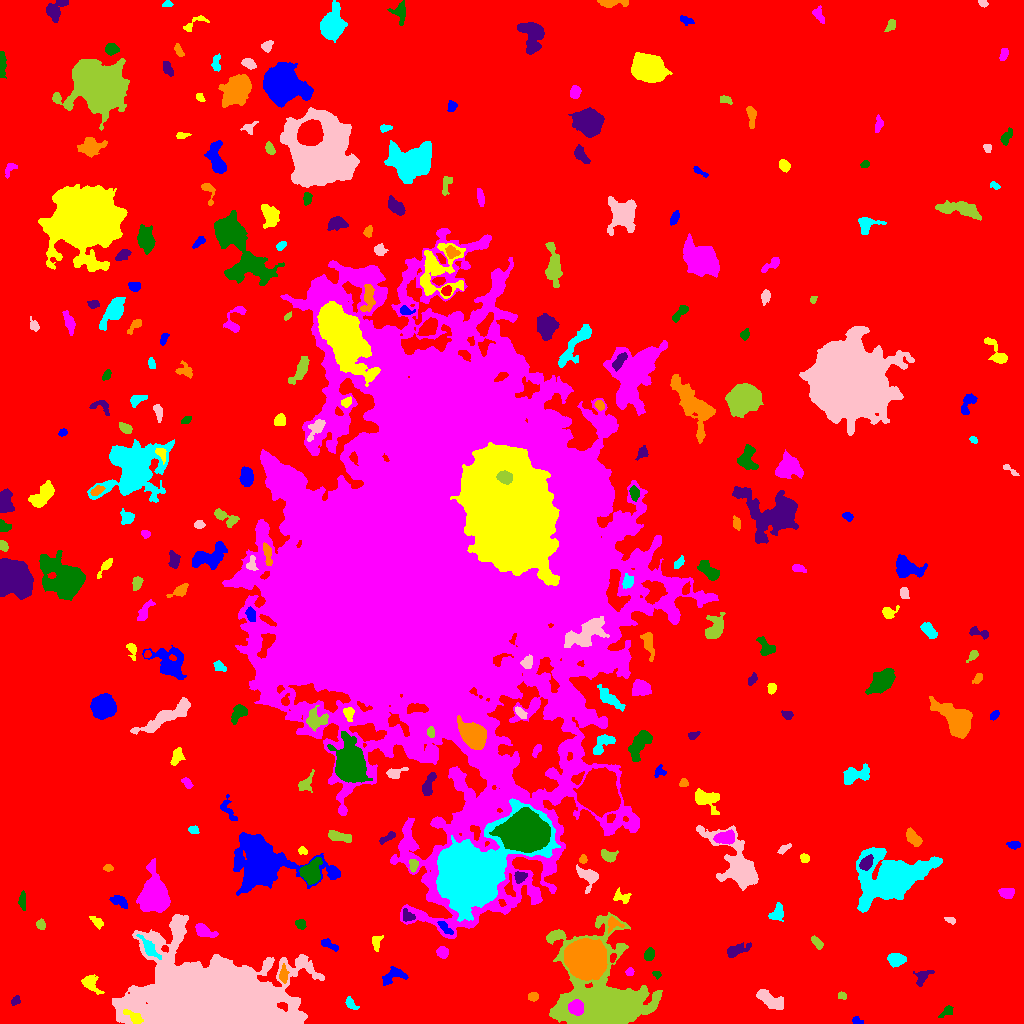

Values plotted in this chart, from the file beside it:
ID, X, Y, A, B, theta, total_flux, mu_max, mu_median, mu_mean, R_fwhm, R_e, R10, R90, x_start, x_end, y_start, y_end, area, greylevel
0, 503.9, 513.6, 308.2, 300.8, 1.205, 3023609, 31.0, 3.0, 3.915, 12.27, 243.3, 93.07, 387.4, 0, 1023, 0, 1023, 772326, 3.915
1, 855.9, 2.904, 2.451, 1.826, -0.5095, 135.0, 5.0, 2.0, 1.901, 2.764, 2.326, 0.7979, 3.785, 852, 863, 0, 7, 71, 13.9
2, 134.2, 6.055, 5.075, 2.17, -0.6006, 579.0, 9.0, 3.0, 3.488, 3.868, 3.7, 1.382, 6.283, 123, 143, 0, 14, 166, 30.49
3, 575.7, 16, 3.385, 3.266, -0.2965, 3173, 32.0, 13.5, 14.83, 5.585, 4.297, 1.784, 6.747, 568, 583, 8, 24, 214, 69.83
4, 946.5, 11.96, 4.138, 2.052, 0.6653, 304.0, 4.0, 3.0, 2.815, 5.528, 3.523, 1.493, 5.232, 938, 953, 6, 18, 108, 10.81
5, 15.59, 23.06, 2.492, 1.893, 0.7346, 150.0, 4.0, 2.0, 1.948, 3.949, 2.706, 0.9772, 4.297, 11, 20, 18, 28, 77, 10.95
6, 533.7, 27.08, 2.413, 2.059, 0.2419, 257.0, 6.0, 3.0, 2.888, 3.827, 2.821, 1.128, 4.442, 528, 538, 22, 31, 89, 12.89
7, 350.6, 19.61, 3.521, 2.011, -0.8784, 325.0, 7.0, 2.5, 2.955, 3.523, 3.141, 1.262, 5.046, 345, 359, 14, 27, 110, 12.95
8, 769.8, 24.33, 7.876, 3.019, -0.5209, 1283, 8.0, 4.0, 3.697, 7.919, 5.781, 2.257, 8.777, 756, 783, 14, 34, 347, 12.7
9, 842.2, 27.87, 2.152, 1.705, -0.4444, 140.0, 4.0, 2.0, 2.222, 3.568, 2.459, 0.9772, 3.827, 838, 846, 24, 32, 63, 11.22
10, 781.1, 38.45, 2.041, 1.777, 0.5972, 179.0, 6.0, 2.0, 2.387, 3.29, 2.394, 0.7979, 3.827, 777, 786, 33, 44, 75, 13.39
11, 392.8, 47.16, 6.924, 3.5, 0.4212, 696.0, 6.0, 3.0, 2.818, 6.555, 5.078, 1.954, 7.858, 382, 408, 38, 57, 247, 10.82
12, 90.36, 39.59, 5.271, 3.12, -0.8077, 795.0, 9.0, 3.0, 3.502, 4.72, 4.478, 1.693, 7.269, 81, 104, 29, 49, 227, 14.5
13, 629.5, 51.72, 2.148, 1.874, 1.263, 232.0, 6.0, 4.0, 3.625, 3.785, 2.523, 0.9772, 3.868, 625, 634, 48, 56, 64, 14.62
14, 656.7, 48.76, 2.13, 1.685, -0.5272, 210.0, 8.0, 4.0, 3.684, 3.09, 2.326, 0.7979, 3.656, 652, 661, 44, 52, 57, 11.68
15, 921.5, 46.54, 3.63, 2.855, 0.8255, 407.0, 8.0, 2.0, 2.353, 3.656, 3.385, 1.262, 5.863, 913, 934, 37, 53, 173, 11.35
16, 283.5, 48.1, 3.719, 1.875, -1.536, 271.0, 5.0, 2.0, 2.085, 3.868, 3.192, 1.262, 5.109, 279, 289, 40, 60, 130, 16.08
17, 895.7, 63.98, 4.132, 2.802, -0.01116, 878.0, 9.0, 4.0, 4.142, 5.499, 4.334, 1.784, 6.676, 887, 906, 56, 70, 212, 13.14
18, 210.7, 18.46, 32.36, 16.33, -0.05751, 286775, 221.0, 12.0, 26.99, 12.99, 20.42, 7.203, 42.98, 112, 324, 0, 109, 10627, 33.99
19, 599.4, 18.59, 18.61, 16.65, -0.7355, 87797, 113.0, 7.0, 19.44, 12.09, 13.98, 5.171, 26.59, 546, 662, 0, 111, 4516, 27.44
20, 72.79, 76.28, 5.477, 2.984, 0.9348, 225.0, 5.0, 2.0, 1.731, 3.09, 3.29, 1.128, 5.352, 63, 79, 61, 84, 130, 10.73
21, 327.9, 79.42, 4.468, 1.765, -0.4146, 274.0, 5.0, 2.0, 2.108, 3.909, 3.241, 1.262, 5.232, 321, 338, 72, 85, 130, 14.11
22, 376.2, 81.15, 3.446, 2.175, 1.416, 252.0, 5.0, 2.0, 2.066, 3.7, 3.192, 1.262, 5.293, 372, 383, 72, 88, 122, 12.07
23, 442.6, 71.35, 2.836, 2.428, -0.9636, 491.0, 9.0, 3.0, 3.836, 3.656, 3.29, 1.262, 5.352, 436, 448, 65, 77, 128, 12.84
24, 649.9, 68.68, 2.958, 2.164, 1.334, 300.0, 6.0, 2.0, 2.459, 3.949, 3.141, 1.128, 5.078, 644, 654, 63, 76, 122, 11.46
25, 736, 73.09, 5.899, 2.425, 0.3627, 749.0, 10.0, 2.5, 3.314, 4.222, 4.146, 1.493, 7.247, 727, 751, 66, 81, 226, 12.31
26, 586, 64.25, 7.89, 7.782, -0.9361, 69023, 161.0, 32.0, 46.26, 10.03, 9.707, 3.827, 16.6, 564, 607, 43, 85, 1492, 63.26
27, 149, 75.45, 7.025, 2.236, -0.8957, 694.0, 7.0, 3.0, 3.126, 5.352, 4.514, 1.784, 7.181, 136, 161, 64, 89, 222, 19.13
28, 176.9, 97.08, 5.837, 2.553, 1.477, 683.0, 8.0, 3.0, 3.133, 4.853, 4.514, 1.693, 7.203, 171, 183, 79, 107, 218, 15.13
29, 816.7, 80.95, 3.769, 1.78, -0.875, 283.0, 5.0, 3.0, 2.527, 4.26, 3.338, 1.262, 5.046, 811, 823, 74, 88, 112, 11.53
30, 246.8, 94.01, 1.952, 1.631, -1.155, 143.0, 6.0, 2.0, 2.509, 2.764, 2.185, 0.7979, 3.568, 243, 251, 91, 99, 57, 11.51
31, 443.9, 97.18, 4.618, 1.615, -0.7355, 261.0, 7.0, 2.0, 2.139, 2.877, 2.877, 1.128, 4.918, 437, 453, 89, 102, 122, 17.14
32, 96.79, 101.3, 4.001, 1.962, -0.7075, 306.0, 5.0, 2.5, 2.732, 4.222, 3.432, 1.382, 5.323, 89, 103, 94, 107, 112, 11.73
33, 203.8, 92.62, 5.253, 2.609, -0.4451, 1197, 13.0, 5.0, 5.567, 4.951, 4.334, 1.693, 7.024, 195, 218, 86, 100, 215, 13.57
34, 300.7, 99.15, 2.569, 2.176, -0.8441, 458.0, 10.0, 4.0, 4.722, 3.827, 2.985, 1.128, 4.787, 295, 306, 94, 104, 97, 13.72
35, 406.8, 107.3, 3.433, 2.414, -0.9385, 234.0, 5.0, 1.0, 1.934, 3.568, 3.038, 1.128, 5.14, 403, 415, 102, 115, 121, 15.93
36, 613, 99.56, 4.032, 3.729, 0.1723, 393.0, 6.0, 3.0, 2.807, 5.046, 3.989, 1.493, 6.024, 608, 624, 90, 107, 140, 15.81
37, 777.3, 110.8, 4.493, 2.995, 1.086, 508.0, 6.0, 3.0, 2.717, 5.528, 4.222, 1.596, 6.628, 768, 783, 102, 121, 187, 11.72
38, 950.3, 103.2, 2.619, 1.407, -0.3976, 165.0, 7.0, 2.0, 2.5, 2.326, 2.326, 0.7979, 3.827, 944, 955, 99, 106, 66, 11.5
39, 40.77, 98.8, 2.416, 2.038, -1.117, 249.0, 6.0, 3.0, 2.83, 3.909, 2.877, 1.128, 4.514, 36, 45, 94, 105, 88, 11.83
40, 516.9, 97.63, 6.988, 1.91, 0.8899, 474.0, 6.0, 2.0, 2.604, 5.262, 4.068, 1.596, 6.408, 507, 527, 83, 113, 182, 15.6
41, 119.3, 122.9, 4.3, 2.418, -0.3935, 560.0, 7.0, 3.0, 3.415, 4.787, 3.868, 1.493, 6.155, 109, 127, 115, 128, 164, 14.41
42, 622.3, 126.3, 4.652, 2.916, -0.2643, 527.0, 8.0, 3.0, 3.537, 4.549, 3.949, 1.493, 6.18, 613, 631, 120, 136, 149, 11.54
43, 1007, 130.4, 3.592, 2.297, -0.07476, 685.0, 10.0, 4.0, 4.507, 4.787, 3.656, 1.493, 5.726, 998, 1014, 125, 135, 152, 13.51
44, 22.1, 122.7, 4.102, 1.674, 1.566, 255.0, 4.0, 2.0, 2.179, 4.687, 3.192, 1.382, 5.109, 18, 25, 113, 133, 117, 11.18
45, 519.6, 146.7, 2.701, 2.336, 0.2714, 298.0, 7.0, 2.0, 2.423, 3.432, 3.038, 1.128, 4.918, 514, 527, 140, 152, 123, 17.42
46, 107.9, 155.5, 2.248, 1.607, 0.0006239, 222.0, 7.0, 3.0, 3.415, 3.09, 2.394, 0.9772, 3.827, 103, 113, 152, 159, 65, 15.42
47, 892.2, 144.4, 13.68, 9.413, 0.2772, 45942, 95.0, 9.0, 17.81, 9.723, 10.72, 4.068, 21.84, 856, 942, 111, 176, 2579, 25.81
48, 588.7, 147.6, 5.508, 3.777, -0.5553, 1027, 11.0, 3.0, 3.642, 5.078, 4.618, 1.784, 7.548, 576, 598, 130, 159, 282, 14.64
49, 413.2, 157.8, 3.017, 1.814, 1.483, 264.0, 6.0, 2.0, 2.538, 3.989, 2.932, 1.128, 4.583, 409, 418, 151, 164, 104, 16.54
50, 625, 152.7, 4.436, 2.256, 0.543, 443.0, 8.0, 2.0, 2.895, 3.989, 3.192, 1.262, 5.382, 612, 631, 145, 159, 153, 13.9
51, 263.2, 161.8, 19.45, 11.47, -0.2465, 20462, 29.0, 6.0, 8.136, 11.13, 13.13, 4.886, 22.9, 233, 340, 128, 191, 2515, 16.14
52, 804.5, 165.3, 2.438, 1.894, -0.5205, 288.0, 8.0, 4.0, 3.6, 3.656, 2.764, 0.9772, 4.297, 800, 809, 161, 170, 80, 12.6
53, 154.7, 126, 8.523, 6.24, -1.527, 18653, 64.0, 11.0, 18.56, 8.349, 7.899, 3.09, 14.07, 136, 170, 111, 165, 1005, 27.56
54, 310.5, 151, 5.288, 4.335, 1.164, 5064, 34.0, 10.0, 12.38, 6.18, 5.67, 2.185, 9.373, 299, 322, 139, 166, 409, 24.38
55, 866, 160.3, 3.777, 2.531, 0.7728, 826.0, 11.0, 5.0, 4.976, 4.72, 3.909, 1.596, 6.077, 859, 873, 153, 169, 166, 23.98
56, 582.9, 164.2, 2.212, 1.826, 1.345, 286.0, 8.0, 4.0, 4.4, 3.656, 2.646, 0.9772, 3.989, 579, 587, 160, 169, 65, 17.4
57, 469.7, 149.2, 20.41, 13.09, 0.7017, 122486, 123.0, 13.0, 25.1, 13.46, 15.89, 5.863, 29.59, 436, 560, 102, 225, 4879, 42.1
58, 783.5, 174.3, 3.295, 1.574, 0.6145, 180.0, 5.0, 2.0, 2.022, 2.877, 2.706, 0.9772, 4.37, 777, 791, 169, 180, 89, 11.02
59, 608.3, 167.7, 4.187, 2.627, -0.3661, 602.0, 7.0, 4.0, 3.763, 5.412, 4.146, 1.693, 6.18, 601, 618, 161, 174, 160, 14.76
... 229 more rows
